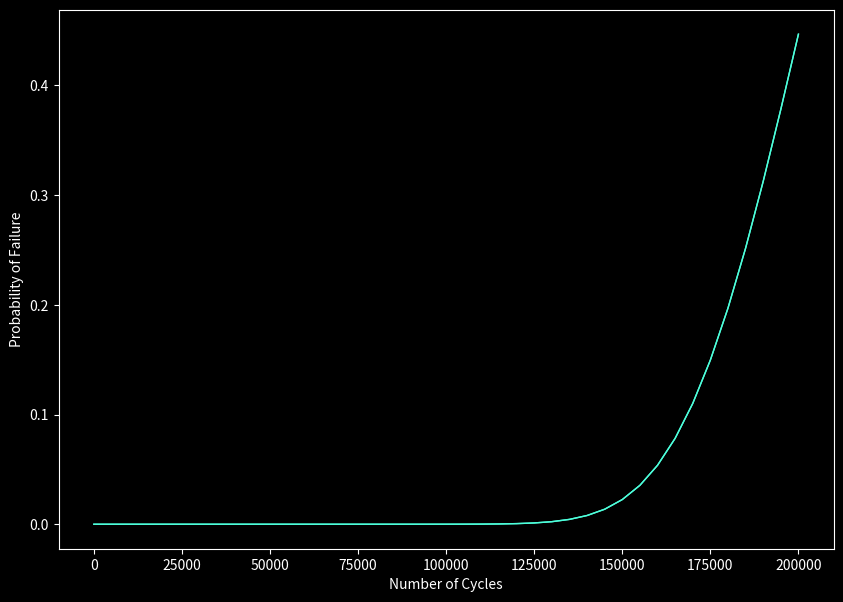

Write Python code to recreate this figure.
from scipy.special import erf

from matplotlib import style
import matplotlib.pyplot as plt

import math
import numpy as np


#################################################################################################################################


smax = 220
smin = -smax

#sa = amplitude of the stress wave
sa = (smax - smin)/2

#sm = mean of stress = 0
sm = (smax + smin)/2

# Myu of su 
su = 310

#fatigue strength fraction
f = 0.9

#corrected alternating stress
snf = sa/(1-(sm/su))

#Innovation using external factors

cload = 1

size = 1
if size <= 8:
    csize = 1
elif size > 250:
    csize = 0.6
else:
    csize = 1.189*(size**-0.097)

csurf = 1

temp = 1
if temp <= 450:
    ctemp = 1
elif temp > 550:
    ctemp = 0.1
else:
    ctemp = 1-0.0058*(temp-450)

crel = 1

cmisc = 1

Kt = 0

q = 0

Kf = q*(Kt-1)+1

se = 95

if su < 1400:
    se_ =  (se*cload*csize*csurf*ctemp*crel*cmisc)/Kf
else:
    se_ = 700

#parameter 1 in basquin equation
a = ((f*su)**2)/se_

#parameter 2 in basquin equation
b = (-1/4.35)*math.log10(f*su/se_)

#basquin equation to find cycles to failure
nf = (snf/a)**(1/b)

#################################################################################################################################

#Applied Cycles
n =  nf

sd = nf/10

sdDc = sd/nf

a1 = np.arange(0,n,5000)

meanD = a1/nf

Z = -(1-meanD)/np.sqrt((sdDc**2)+meanD*((sd/nf)**2))

#CDF
cdf =(1.0 +erf(Z/np.sqrt(2)))/2

#Plot graphs
style.use("dark_background")

f1 = plt.figure(figsize=(10,7))
plt.plot(a1,cdf, label= str(sa)+" Mpa", color='#4dffdb', linewidth=1)
plt.plot(a1,cdf, label= str(sa)+" Mpa", color='#4dffdb', linewidth=1)

plt.xlabel("Number of Cycles")
plt.ylabel("Probability of Failure")

plt.show()